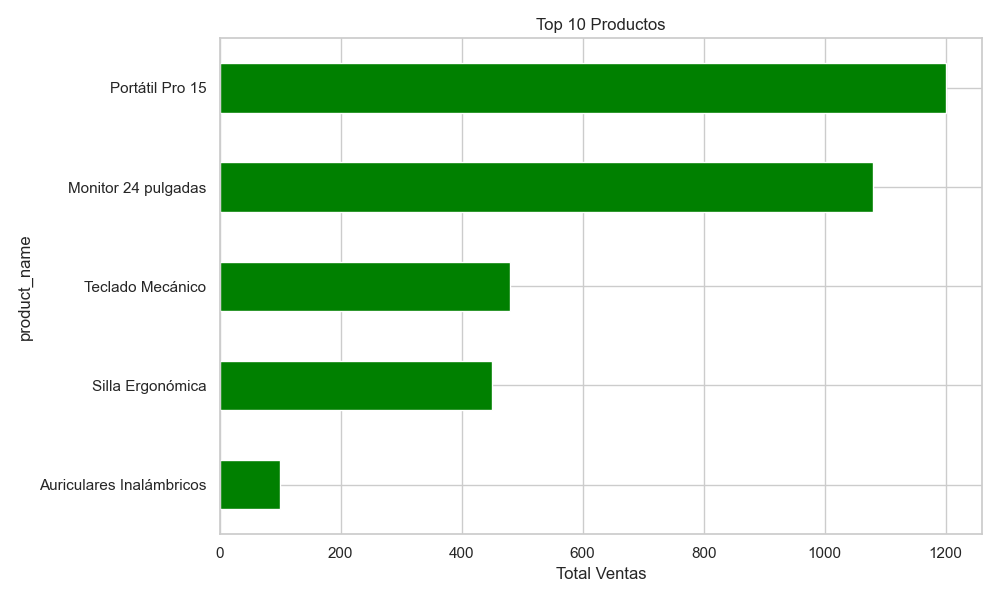

The table this chart was drawn from, first rows:
product_name, total
Portátil Pro 15, 1200
Monitor 24 pulgadas, 1080
Teclado Mecánico, 480
Silla Ergonómica, 450
Auriculares Inalámbricos, 100
